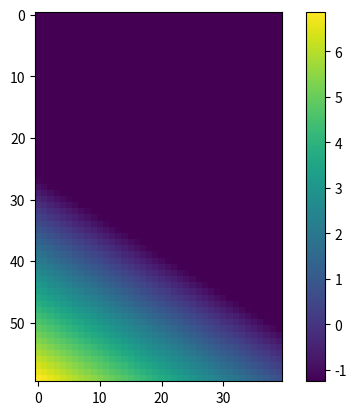

The matplotlib source for this figure:
import numpy as np
import matplotlib.pyplot as plt


'''
    Initial condition
'''
nx = 40
nz = 60
dwt = [7.0, 0.9]
bottom = -15.0
thickH = 15.0

bath = np.linspace(3.9,0.0,nx)
dz = thickH / nz
wt = np.linspace(dwt[0],dwt[1],nx)
head = np.zeros((nz,nx))

for ii in range(nx):
    for kk in range(nz):
        head[kk,ii] = np.maximum(wt[ii] - (kk+0.5)*dz, -1.25)

head = np.flipud(head)

np.savetxt('head.input',head,delimiter=' ',fmt='%4.2f')

'''
    Boundary condition
'''
hbcxm = []
hbcxp = []
for kk in range(nz):
    hbcxm.append(dwt[0] - (kk+0.5)*dz)
    hbcxp.append(dwt[1] - (kk+0.5)*dz)
hbcxm = np.flipud(np.array(hbcxm))
hbcxp = np.flipud(np.array(hbcxp))
np.savetxt('hbcxm.input',hbcxm,delimiter=' ',fmt='%4.2f')
np.savetxt('hbcxp.input',hbcxp,delimiter=' ',fmt='%4.2f')

'''
    Rainfall
'''
days = [31, 28, 31, 30, 31, 30, 31, 31, 30, 31, 30, 31]
hours = np.array(days) * 24.0
q = [0.0004,0.0004,0.001,0.0017,0.0024,0.0019,0.0026,0.0021,0.0013,0.0011,0.0006,0.0004]
q = np.array(q) * 1e3 / 24.0
rain = []

year = 0
month = 0
t = 0.0
while True:
    rain.append([t, q[month]])
    t += hours[month]-0.1
    rain.append([t, q[month]])
    t += 0.1
    month += 1
    if month == 12:
        month = 0
        year += 1
    if year == 5:
        break

rain = np.round(rain,3)
# np.savetxt('rain',np.array(rain),delimiter=' ',fmt='%5.3f')


plt.figure(1)
plt.imshow(head)
plt.colorbar()
plt.show()
